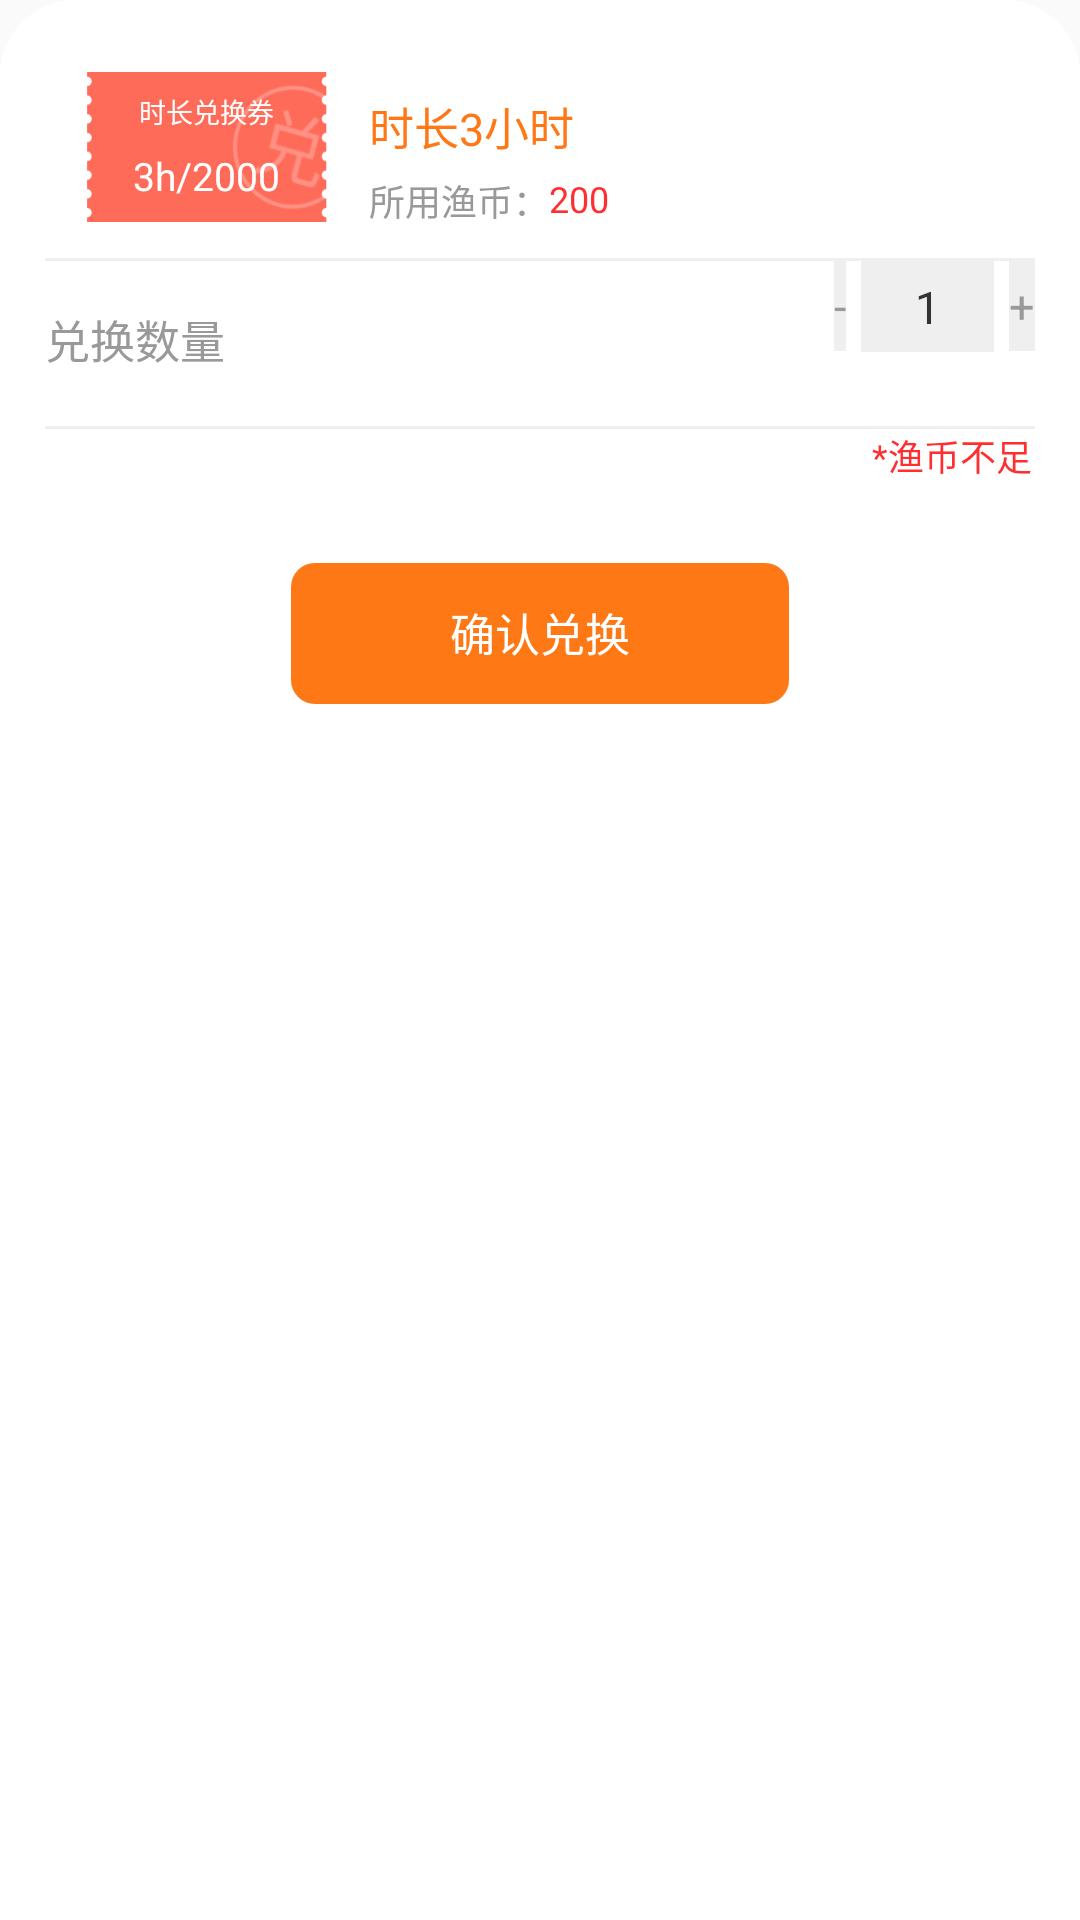

Android layout source for this screen:
<!-- AndroidManifest.xml: application theme AppTheme -->
<!-- res/layout/popup_exchange.xml -->
<?xml version="1.0" encoding="utf-8"?>
<android.support.constraint.ConstraintLayout xmlns:android="http://schemas.android.com/apk/res/android"
    xmlns:app="http://schemas.android.com/apk/res-auto"
    xmlns:tools="http://schemas.android.com/tools"
    android:layout_width="match_parent"
    android:layout_height="match_parent"
    android:background="@drawable/shape_white_exchang_bg"
    android:paddingBottom="@dimen/dp_30">


    <RelativeLayout
        android:id="@+id/exchange_bg_rl"
        android:layout_width="@dimen/dp_80"
        android:layout_height="@dimen/dp_50"
        android:layout_marginLeft="@dimen/dp_29"
        android:layout_marginTop="@dimen/dp_24"
        android:background="@drawable/dh_dhj"
        android:gravity="center"
        app:layout_constraintLeft_toLeftOf="parent"
        app:layout_constraintTop_toTopOf="parent">

        <TextView
            android:id="@+id/pe_duration_voucher_tv"
            android:layout_width="wrap_content"
            android:layout_height="wrap_content"
            android:layout_centerHorizontal="true"
            android:singleLine="true"
            android:text="@string/duration_voucher"
            android:textColor="@android:color/white"
            android:textSize="@dimen/sp_9" />

        <TextView
            android:id="@+id/pe_description_tv"
            android:layout_width="wrap_content"
            android:layout_height="wrap_content"
            android:layout_below="@+id/pe_duration_voucher_tv"
            android:layout_centerHorizontal="true"
            android:layout_marginTop="@dimen/dp_6"
            android:singleLine="true"
            android:text="3h/2000"
            android:textColor="@android:color/white"
            android:textSize="@dimen/dp_13" />

    </RelativeLayout>

    <TextView
        android:id="@+id/pe_hours_tv"
        android:layout_width="wrap_content"
        android:layout_height="wrap_content"
        android:layout_marginLeft="@dimen/dp_14"
        android:layout_marginTop="@dimen/dp_31"
        android:singleLine="true"
        android:text="时长3小时"
        android:textColor="@color/color_fe7"
        android:textSize="@dimen/sp_15"
        app:layout_constraintLeft_toRightOf="@+id/exchange_bg_rl"
        app:layout_constraintTop_toTopOf="parent" />

    <TextView
        android:id="@+id/pe_fishing_tv"
        android:layout_width="wrap_content"
        android:layout_height="wrap_content"
        android:layout_marginLeft="@dimen/dp_14"
        android:layout_marginTop="@dimen/dp_5"
        android:singleLine="true"
        android:text="@string/fishing_coin_used"
        android:textColor="@color/color_99"
        android:textSize="@dimen/sp_12"
        app:layout_constraintLeft_toRightOf="@+id/exchange_bg_rl"
        app:layout_constraintTop_toBottomOf="@+id/pe_hours_tv" />

    <TextView
        android:id="@+id/pe_money_tv"
        android:layout_width="wrap_content"
        android:layout_height="wrap_content"
        android:layout_marginTop="@dimen/dp_5"
        android:singleLine="true"
        android:text="200"
        android:textColor="@color/color_ff2"
        android:textSize="@dimen/sp_12"
        app:layout_constraintLeft_toRightOf="@+id/pe_fishing_tv"
        app:layout_constraintTop_toBottomOf="@+id/pe_hours_tv" />

    <View
        android:id="@+id/pe_top_v"
        android:layout_width="@dimen/dp_0"
        android:layout_height="@dimen/dp_1"
        android:layout_marginLeft="@dimen/dp_15"
        android:layout_marginTop="@dimen/dp_12"
        android:layout_marginRight="@dimen/dp_15"
        android:background="@color/color_ef"
        app:layout_constraintLeft_toLeftOf="parent"
        app:layout_constraintRight_toRightOf="parent"
        app:layout_constraintTop_toBottomOf="@+id/exchange_bg_rl" />

    <TextView
        android:id="@+id/pe_redemption_quantity_tv"
        android:layout_width="wrap_content"
        android:layout_height="wrap_content"
        android:layout_marginLeft="@dimen/dp_15"
        android:layout_marginTop="@dimen/dp_15"
        android:text="兑换数量"
        android:textColor="@color/color_99"
        android:textSize="@dimen/sp_15"
        app:layout_constraintLeft_toLeftOf="parent"
        app:layout_constraintTop_toBottomOf="@+id/pe_top_v" />

    <TextView
        android:id="@+id/pe_minus_tv"
        android:layout_width="@dimen/dp_40"
        android:layout_height="@dimen/dp_30"
        android:layout_marginTop="@dimen/dp_10"
        android:layout_marginRight="@dimen/dp_5"
        android:background="@color/color_ef"
        android:gravity="center"
        android:text="-"
        android:textColor="@color/color_99"
        android:textSize="@dimen/sp_15"
        app:layout_constraintRight_toLeftOf="@+id/pe_content_tv"
        app:layout_constraintTop_toBottomOf="@+id/pe_top_v" />

    <TextView
        android:id="@+id/pe_content_tv"
        android:layout_width="wrap_content"
        android:layout_height="wrap_content"
        android:layout_marginRight="@dimen/dp_5"
        android:background="@color/color_ef"
        android:paddingLeft="@dimen/dp_18"
        android:paddingTop="@dimen/dp_5"
        android:paddingRight="@dimen/dp_18"
        android:paddingBottom="@dimen/dp_5"
        android:text="1"
        android:textColor="@color/border_333"
        android:textSize="@dimen/sp_15"
        app:layout_constraintBottom_toBottomOf="@+id/pe_minus_tv"
        app:layout_constraintRight_toLeftOf="@+id/pe_add_tv"
        app:layout_constraintTop_toTopOf="@+id/pe_minus_tv" />

    <TextView
        android:id="@+id/pe_add_tv"
        android:layout_width="@dimen/dp_40"
        android:layout_height="@dimen/dp_30"
        android:layout_marginTop="@dimen/dp_10"
        android:layout_marginRight="@dimen/dp_15"
        android:background="@color/color_ef"
        android:gravity="center"
        android:text="+"
        android:textColor="@color/color_99"
        android:textSize="@dimen/sp_15"
        app:layout_constraintRight_toRightOf="parent"
        app:layout_constraintTop_toBottomOf="@+id/pe_top_v" />

    <View
        android:id="@+id/pe_bottom_v"
        android:layout_width="@dimen/dp_0"
        android:layout_height="@dimen/dp_1"
        android:layout_marginLeft="@dimen/dp_15"
        android:layout_marginTop="@dimen/dp_18"
        android:layout_marginRight="@dimen/dp_15"
        android:background="@color/color_ef"
        app:layout_constraintLeft_toLeftOf="parent"
        app:layout_constraintRight_toRightOf="parent"
        app:layout_constraintTop_toBottomOf="@+id/pe_redemption_quantity_tv" />

    <TextView
        android:id="@+id/pe_error_tv"
        android:layout_width="wrap_content"
        android:layout_height="wrap_content"
        android:layout_marginTop="@dimen/dp_10"
        android:layout_marginRight="@dimen/dp_16"
        android:singleLine="true"
        android:textColor="@color/font_red"
        android:textSize="@dimen/sp_12"
        app:layout_constraintRight_toRightOf="parent"
        app:layout_constraintTop_toBottomOf="@+id/pe_bottom_v"
        android:text="*渔币不足" />

    <TextView
        android:id="@+id/pe_confirm_tv"
        android:layout_width="wrap_content"
        android:layout_height="wrap_content"
        android:layout_marginTop="@dimen/dp_27"
        android:background="@drawable/shape_square_yellow_bg"
        android:paddingLeft="@dimen/dp_53"
        android:paddingTop="@dimen/dp_12"
        android:paddingRight="@dimen/dp_53"
        android:paddingBottom="@dimen/dp_13"
        android:text="@string/confirm_exchange"
        android:textColor="@color/white"
        android:textSize="@dimen/sp_15"
        app:layout_constraintLeft_toLeftOf="parent"
        app:layout_constraintRight_toRightOf="parent"
        app:layout_constraintTop_toBottomOf="@+id/pe_error_tv" />

</android.support.constraint.ConstraintLayout>
<!-- resources referenced by this layout -->
<resources>
  <color name="border_333">#333333</color>
  <color name="color_99">#999999</color>
  <color name="color_ef">#EFEFEF</color>
  <color name="color_fe7">#FE7815</color>
  <color name="color_ff2">#FF2F2F</color>
  <color name="font_red">#FF2F2F</color>
  <color name="white">#ffffff</color>
  <dimen name="dp_0">0dp</dimen>
  <dimen name="dp_1">1dp</dimen>
  <dimen name="dp_12">12dp</dimen>
  <dimen name="dp_13">13dp</dimen>
  <dimen name="dp_14">14dp</dimen>
  <dimen name="dp_15">15dp</dimen>
  <dimen name="dp_16">16dp</dimen>
  <dimen name="dp_18">18dp</dimen>
  <dimen name="dp_24">24dp</dimen>
  <dimen name="dp_27">27dp</dimen>
  <dimen name="dp_29">29dp</dimen>
  <dimen name="dp_30">30dp</dimen>
  <dimen name="dp_31">31dp</dimen>
  <dimen name="dp_5">5dp</dimen>
  <dimen name="dp_50">50dp</dimen>
  <dimen name="dp_53">53dp</dimen>
  <dimen name="dp_6">6dp</dimen>
  <dimen name="dp_80">80dp</dimen>
  <dimen name="sp_12">12sp</dimen>
  <dimen name="sp_15">15sp</dimen>
  <dimen name="sp_9">9sp</dimen>
  <!-- drawable dh_dhj: png bitmap (drawable-xxhdpi, 8533 bytes) -->
  <!-- drawable shape_square_yellow_bg (drawable) -->
  <?xml version="1.0" encoding="utf-8"?>
  <shape xmlns:android="http://schemas.android.com/apk/res/android"
      android:shape="rectangle">
      
      <corners android:radius="8dp" />
      
      <stroke
          android:width="0dp"
          android:color="@color/theme_yellow" />
      
      <solid android:color="@color/theme_yellow" />
  </shape>
  <!-- drawable shape_white_exchang_bg (drawable) -->
  <?xml version="1.0" encoding="utf-8"?>
  <shape xmlns:android="http://schemas.android.com/apk/res/android" >
  
      <solid android:color="@android:color/white" />
      <corners android:radius="@dimen/dp_25"
               android:topLeftRadius="@dimen/dp_25"
               android:topRightRadius="@dimen/dp_25"
          android:bottomLeftRadius="@dimen/dp_0"
          android:bottomRightRadius="@dimen/dp_0"/>
  
  
  </shape>
  <string name="confirm_exchange">确认兑换</string>
  <string name="duration_voucher">时长兑换券</string>
  <string name="fishing_coin_used">所用渔币：</string>
  <style name="AppTheme" parent="Theme.AppCompat.Light.NoActionBar">
          
          
          <item name="backgroundTint">@null</item>
          <item name="android:windowNoTitle">true</item> 
          
          
          <item name="android:textColor">@color/color333333</item>
  
      </style>
  <color name="theme_yellow">#FE7815</color>
  <dimen name="dp_25">25dp</dimen>
  <color name="color333333">#333333</color>
</resources>
